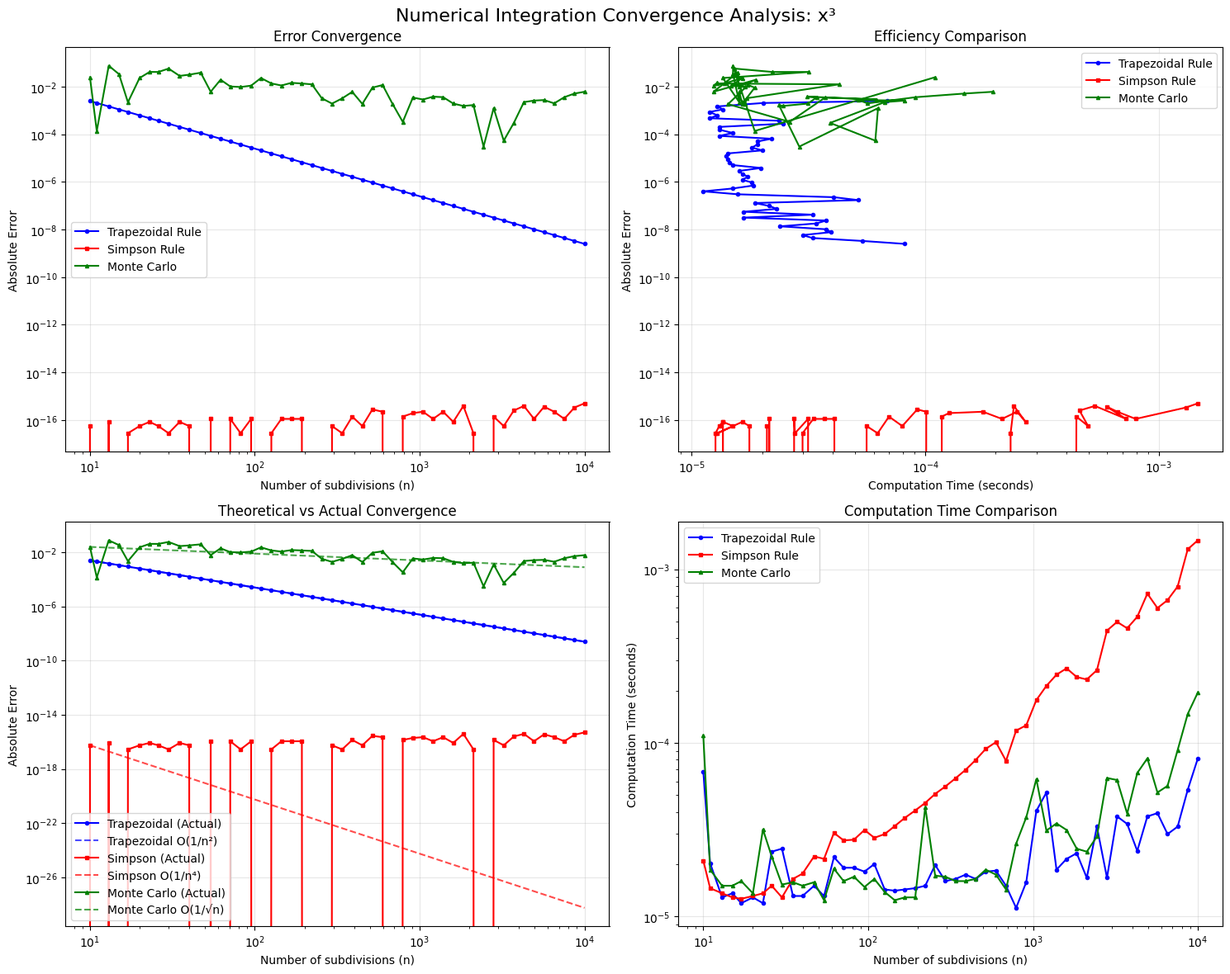
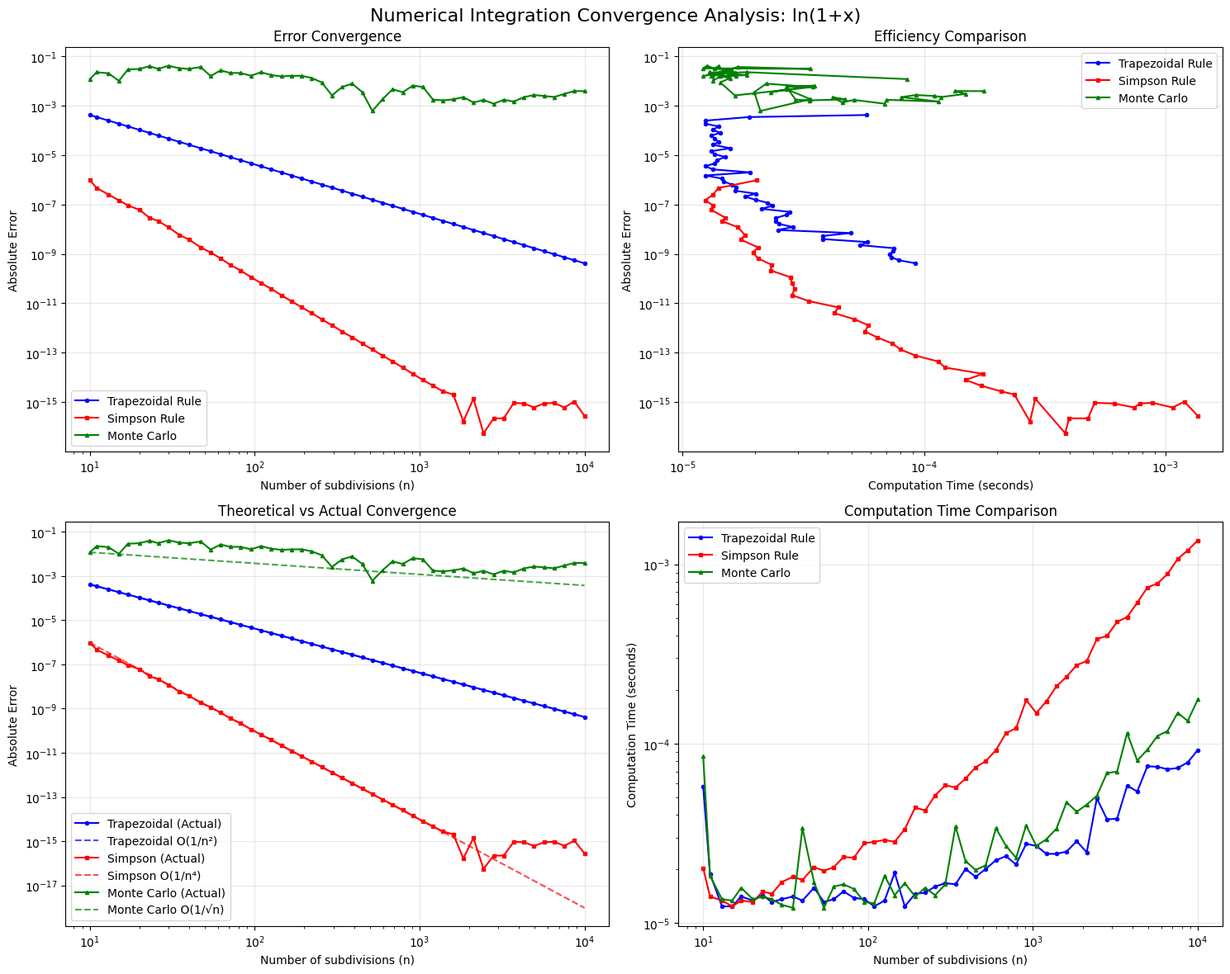
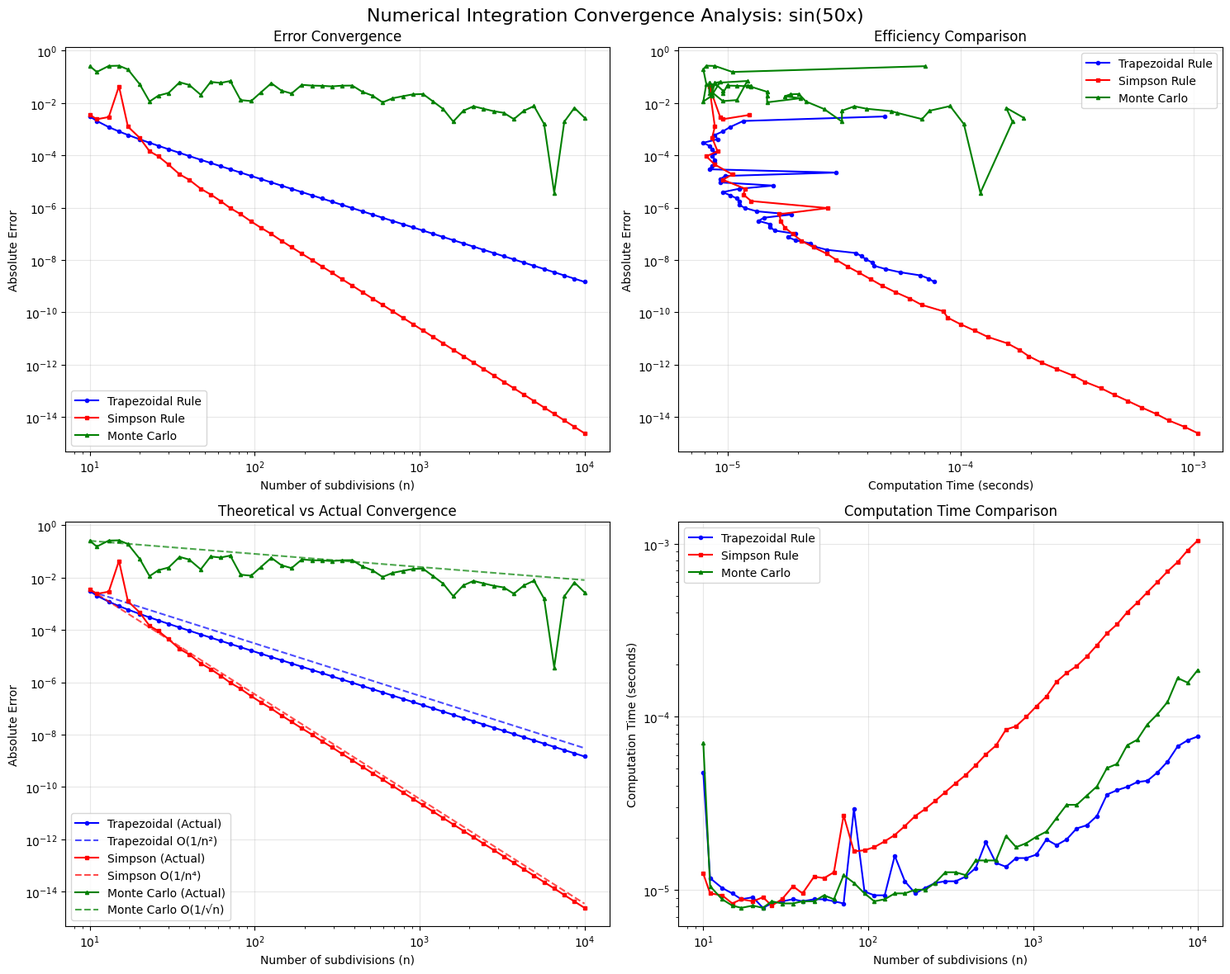
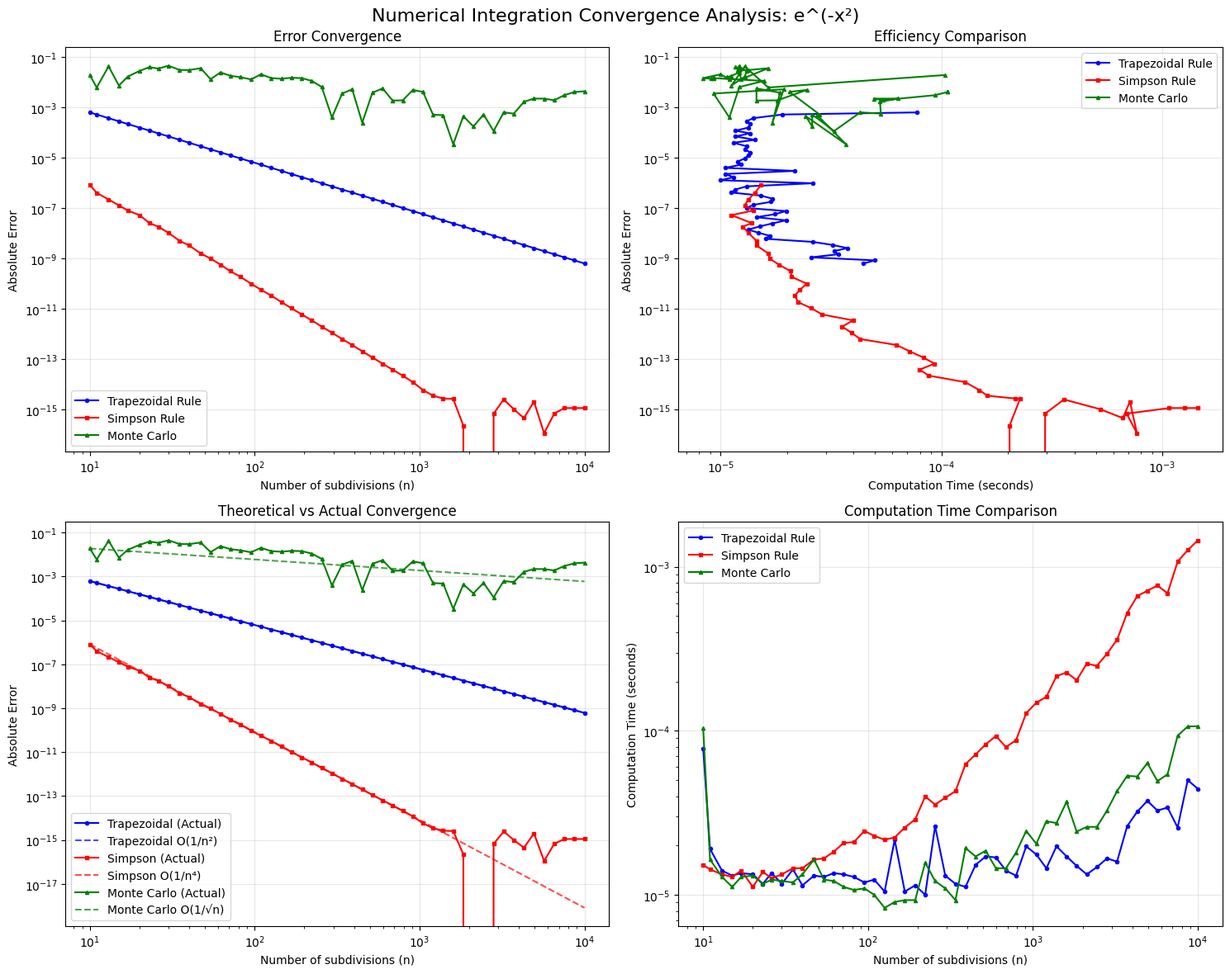

Write the Python code that produced these figures, in order.
import numpy as np
import matplotlib.pyplot as plt
from scipy import integrate
import time
import os

# 한글 폰트 설정 (matplotlib에서 한글 표시를 위해)
import matplotlib.font_manager as fm
# Windows에서 한글 폰트 설정
try:
    font_path = 'C:/Windows/Fonts/malgun.ttf'  # 맑은 고딕
    if not os.path.exists(font_path):
        font_path = 'C:/Windows/Fonts/gulim.ttc'  # 굴림
    if not os.path.exists(font_path):
        plt.rcParams['font.family'] = 'DejaVu Sans'
    else:
        font_prop = fm.FontProperties(fname=font_path)
        plt.rcParams['font.family'] = font_prop.get_name()
except:
    plt.rcParams['font.family'] = 'DejaVu Sans'
    
plt.rcParams['axes.unicode_minus'] = False

class NumericalIntegrationAnalyzer:
    def __init__(self):
        # 분석할 함수들과 정확한 해석적 적분값
        self.functions = {
            'x^3': {
                'func': lambda x: x**3,
                'exact': 0.25,  # [x^4/4] from 0 to 1
                'name': 'x³'
            },
            'ln(1+x)': {
                'func': lambda x: np.log(1 + x),
                'exact': 2*np.log(2) - 1,  # 2ln(2) - 1
                'name': 'ln(1+x)'
            },
            'sin(50x)': {
                'func': lambda x: np.sin(50 * x),
                'exact': (1 - np.cos(50))/50,  # [-cos(50x)/50] from 0 to 1
                'name': 'sin(50x)'
            },
            'exp(-x^2)': {
                'func': lambda x: np.exp(-x**2),
                'exact': integrate.quad(lambda x: np.exp(-x**2), 0, 1)[0],  # 수치적으로 계산
                'name': 'e^(-x²)'
            }
        }
    
    def trapezoidal_rule(self, func, a, b, n):
        """사다리꼴 공식"""
        h = (b - a) / n
        x = np.linspace(a, b, n + 1)
        y = func(x)
        return h * (0.5 * y[0] + np.sum(y[1:-1]) + 0.5 * y[-1])
    
    def simpson_rule(self, func, a, b, n):
        """심슨 공식 (n은 짝수여야 함)"""
        if n % 2 != 0:
            n += 1  # 홀수면 짝수로 만듦
        
        h = (b - a) / n
        x = np.linspace(a, b, n + 1)
        y = func(x)
        
        # 심슨 공식: h/3 * [f(x0) + 4f(x1) + 2f(x2) + 4f(x3) + ... + f(xn)]
        result = y[0] + y[-1]
        for i in range(1, n, 2):
            result += 4 * y[i]
        for i in range(2, n-1, 2):
            result += 2 * y[i]
        
        return h * result / 3
    
    def monte_carlo_integration(self, func, a, b, n):
        """몬테카를로 방법"""
        np.random.seed(42)  # 재현 가능한 결과를 위해
        x_random = np.random.uniform(a, b, n)
        y_values = func(x_random)
        return (b - a) * np.mean(y_values)
    
    def analyze_convergence(self, func_name, max_points=10000):
        """주어진 함수에 대해 세 방법의 수렴성 분석"""
        func_info = self.functions[func_name]
        func = func_info['func']
        exact_value = func_info['exact']
        
        # 다양한 분할 수
        n_values = np.logspace(1, np.log10(max_points), 50).astype(int)
        
        errors_trap = []
        errors_simp = []
        errors_mc = []
        times_trap = []
        times_simp = []
        times_mc = []
        
        for n in n_values:
            # 사다리꼴 방법
            start_time = time.time()
            trap_result = self.trapezoidal_rule(func, 0, 1, n)
            times_trap.append(time.time() - start_time)
            errors_trap.append(abs(trap_result - exact_value))
            
            # 심슨 방법
            start_time = time.time()
            simp_result = self.simpson_rule(func, 0, 1, n)
            times_simp.append(time.time() - start_time)
            errors_simp.append(abs(simp_result - exact_value))
            
            # 몬테카를로 방법
            start_time = time.time()
            mc_result = self.monte_carlo_integration(func, 0, 1, n)
            times_mc.append(time.time() - start_time)
            errors_mc.append(abs(mc_result - exact_value))
        
        return {
            'n_values': n_values,
            'errors_trap': np.array(errors_trap),
            'errors_simp': np.array(errors_simp),
            'errors_mc': np.array(errors_mc),
            'times_trap': np.array(times_trap),
            'times_simp': np.array(times_simp),
            'times_mc': np.array(times_mc),
            'exact_value': exact_value
        }
    
    def plot_convergence_analysis(self, results, func_name):
        """수렴성 분석 결과 시각화"""
        func_display_name = self.functions[func_name]['name']
        
        fig, ((ax1, ax2), (ax3, ax4)) = plt.subplots(2, 2, figsize=(15, 12))
        fig.suptitle(f'Numerical Integration Convergence Analysis: {func_display_name}', fontsize=16)
        
        # 1. 오차 vs 분할 수 (로그-로그 스케일)
        ax1.loglog(results['n_values'], results['errors_trap'], 'b-o', label='Trapezoidal Rule', markersize=3)
        ax1.loglog(results['n_values'], results['errors_simp'], 'r-s', label='Simpson Rule', markersize=3)
        ax1.loglog(results['n_values'], results['errors_mc'], 'g-^', label='Monte Carlo', markersize=3)
        ax1.set_xlabel('Number of subdivisions (n)')
        ax1.set_ylabel('Absolute Error')
        ax1.set_title('Error Convergence')
        ax1.legend()
        ax1.grid(True, alpha=0.3)
        
        # 2. 오차 vs 계산 시간
        ax2.loglog(results['times_trap'], results['errors_trap'], 'b-o', label='Trapezoidal Rule', markersize=3)
        ax2.loglog(results['times_simp'], results['errors_simp'], 'r-s', label='Simpson Rule', markersize=3)
        ax2.loglog(results['times_mc'], results['errors_mc'], 'g-^', label='Monte Carlo', markersize=3)
        ax2.set_xlabel('Computation Time (seconds)')
        ax2.set_ylabel('Absolute Error')
        ax2.set_title('Efficiency Comparison')
        ax2.legend()
        ax2.grid(True, alpha=0.3)
        
        # 3. 수렴 차수 분석 (이론적 기울기와 비교)
        # 사다리꼴: O(h^2) = O(1/n^2)
        # 심슨: O(h^4) = O(1/n^4)  
        # 몬테카를로: O(1/sqrt(n))
        theoretical_trap = results['errors_trap'][0] * (results['n_values'][0] / results['n_values'])**2
        theoretical_simp = results['errors_simp'][0] * (results['n_values'][0] / results['n_values'])**4
        theoretical_mc = results['errors_mc'][0] * np.sqrt(results['n_values'][0] / results['n_values'])
        
        ax3.loglog(results['n_values'], results['errors_trap'], 'b-o', label='Trapezoidal (Actual)', markersize=3)
        ax3.loglog(results['n_values'], theoretical_trap, 'b--', label='Trapezoidal O(1/n²)', alpha=0.7)
        ax3.loglog(results['n_values'], results['errors_simp'], 'r-s', label='Simpson (Actual)', markersize=3)
        ax3.loglog(results['n_values'], theoretical_simp, 'r--', label='Simpson O(1/n⁴)', alpha=0.7)
        ax3.loglog(results['n_values'], results['errors_mc'], 'g-^', label='Monte Carlo (Actual)', markersize=3)
        ax3.loglog(results['n_values'], theoretical_mc, 'g--', label='Monte Carlo O(1/√n)', alpha=0.7)
        ax3.set_xlabel('Number of subdivisions (n)')
        ax3.set_ylabel('Absolute Error')
        ax3.set_title('Theoretical vs Actual Convergence')
        ax3.legend()
        ax3.grid(True, alpha=0.3)
        
        # 4. 계산 시간 비교
        ax4.loglog(results['n_values'], results['times_trap'], 'b-o', label='Trapezoidal Rule', markersize=3)
        ax4.loglog(results['n_values'], results['times_simp'], 'r-s', label='Simpson Rule', markersize=3)
        ax4.loglog(results['n_values'], results['times_mc'], 'g-^', label='Monte Carlo', markersize=3)
        ax4.set_xlabel('Number of subdivisions (n)')
        ax4.set_ylabel('Computation Time (seconds)')
        ax4.set_title('Computation Time Comparison')
        ax4.legend()
        ax4.grid(True, alpha=0.3)
        
        plt.tight_layout()
        plt.savefig(f'convergence_analysis_{func_name}.png', dpi=300, bbox_inches='tight')
        plt.show()
    
    def generate_summary_report(self, all_results):
        """전체 분석 결과 요약 보고서 생성"""
        report = "=" * 80 + "\n"
        report += "수치적분 방법 수렴성 분석 보고서\n"
        report += "=" * 80 + "\n\n"
        
        for func_name, results in all_results.items():
            func_display_name = self.functions[func_name]['name']
            exact_value = results['exact_value']
            
            report += f"함수: {func_display_name}\n"
            report += f"정확한 값: {exact_value:.10f}\n"
            report += "-" * 50 + "\n"
            
            # 최종 오차 (가장 많은 분할 수에서)
            final_n = results['n_values'][-1]
            final_error_trap = results['errors_trap'][-1]
            final_error_simp = results['errors_simp'][-1]
            final_error_mc = results['errors_mc'][-1]
            
            report += f"분할 수 n = {final_n}에서의 결과:\n"
            report += f"  사다리꼴 방법: 오차 = {final_error_trap:.2e}\n"
            report += f"  심슨 방법:     오차 = {final_error_simp:.2e}\n"
            report += f"  몬테카를로:    오차 = {final_error_mc:.2e}\n"
            
            # 수렴 차수 추정
            mid_idx = len(results['n_values']) // 2
            end_idx = -1
            
            # 사다리꼴 수렴 차수
            trap_slope = -np.log(results['errors_trap'][end_idx] / results['errors_trap'][mid_idx]) / \
                        np.log(results['n_values'][end_idx] / results['n_values'][mid_idx])
            
            # 심슨 수렴 차수
            simp_slope = -np.log(results['errors_simp'][end_idx] / results['errors_simp'][mid_idx]) / \
                        np.log(results['n_values'][end_idx] / results['n_values'][mid_idx])
            
            # 몬테카를로 수렴 차수
            mc_slope = -np.log(results['errors_mc'][end_idx] / results['errors_mc'][mid_idx]) / \
                      np.log(results['n_values'][end_idx] / results['n_values'][mid_idx])
            
            report += f"\n관측된 수렴 차수:\n"
            report += f"  사다리꼴 방법: {trap_slope:.2f} (이론값: 2.0)\n"
            report += f"  심슨 방법:     {simp_slope:.2f} (이론값: 4.0)\n"
            report += f"  몬테카를로:    {mc_slope:.2f} (이론값: 0.5)\n"
            
            report += "\n" + "=" * 80 + "\n\n"
        
        with open('convergence_analysis_report.txt', 'w', encoding='utf-8') as f:
            f.write(report)
        
        return report


def main():
    """메인 분석 함수"""
    analyzer = NumericalIntegrationAnalyzer()
    
    print("수치적분 방법의 수렴성 분석을 시작합니다...")
    print("분석 대상 함수들:")
    for func_name, func_info in analyzer.functions.items():
        print(f"  - {func_info['name']} (정확한 값: {func_info['exact']:.6f})")
    
    all_results = {}
    
    # 각 함수에 대해 분석 수행
    for func_name in analyzer.functions.keys():
        print(f"\n{analyzer.functions[func_name]['name']} 분석 중...")
        results = analyzer.analyze_convergence(func_name)
        all_results[func_name] = results
        analyzer.plot_convergence_analysis(results, func_name)
    
    # 요약 보고서 생성
    print("\n요약 보고서 생성 중...")
    report = analyzer.generate_summary_report(all_results)
    print("\n" + report)
    
    print("\n분석 완료! 결과는 'integral' 폴더에 저장되었습니다.")
    print("- 각 함수별 수렴성 그래프: convergence_analysis_*.png")
    print("- 요약 보고서: convergence_analysis_report.txt")


if __name__ == "__main__":
    main() 
